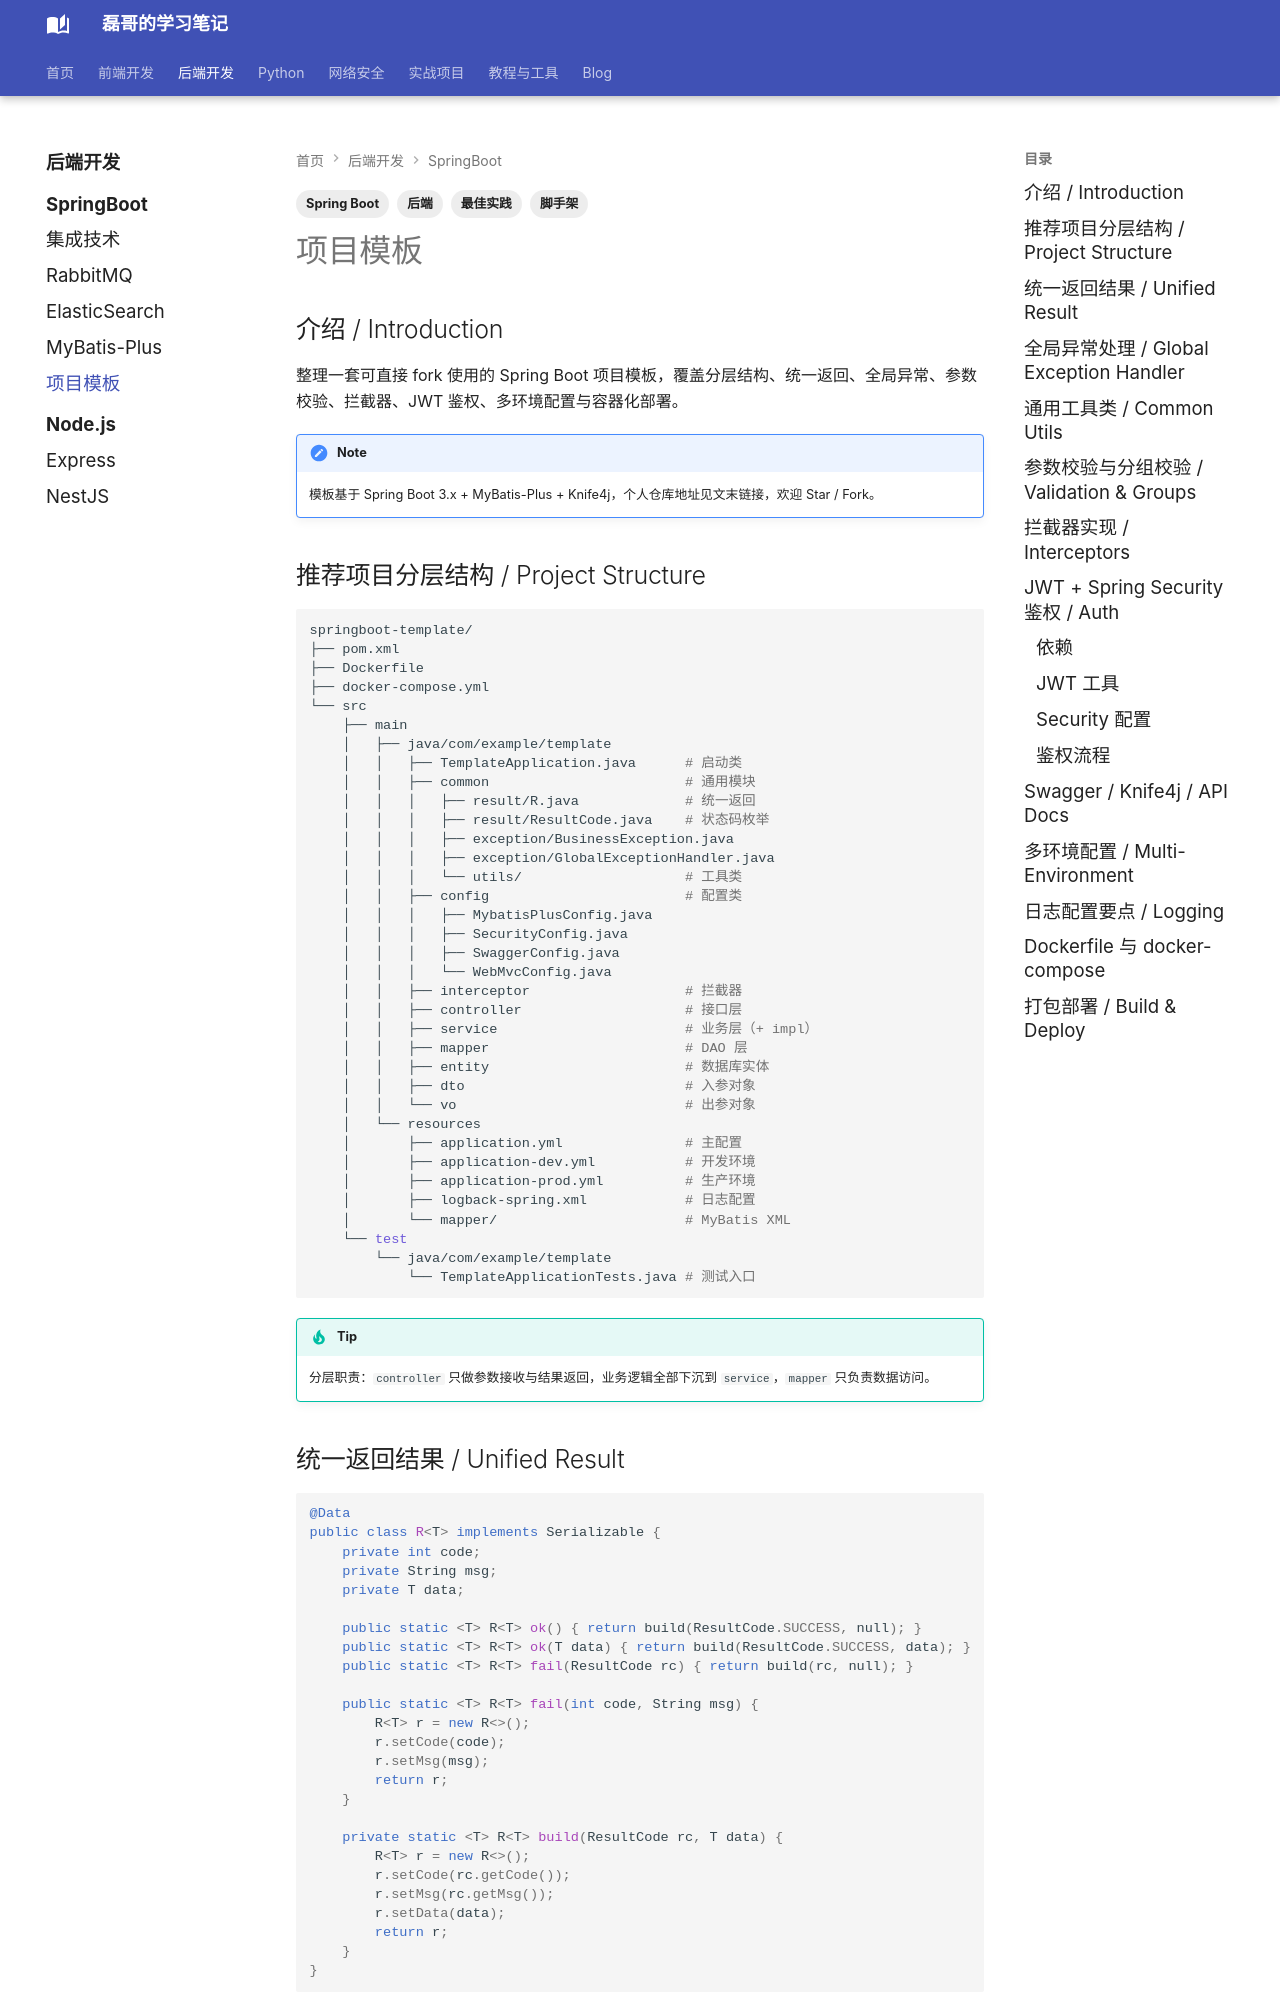

repository: Evan810/mkdoc · page: back-end/springboot/springboot-template/index.html · generator: mkdocs

---
title: Spring Boot 项目模板
tags:
  - 后端
  - Spring Boot
  - 脚手架
  - 最佳实践
---

## 介绍 / Introduction

整理一套可直接 fork 使用的 Spring Boot 项目模板，覆盖分层结构、统一返回、全局异常、参数校验、拦截器、JWT 鉴权、多环境配置与容器化部署。

!!! note
    模板基于 Spring Boot 3.x + MyBatis-Plus + Knife4j，个人仓库地址见文末链接，欢迎 Star / Fork。

## 推荐项目分层结构 / Project Structure

```bash
springboot-template/
├── pom.xml
├── Dockerfile
├── docker-compose.yml
└── src
    ├── main
    │   ├── java/com/example/template
    │   │   ├── TemplateApplication.java      # 启动类
    │   │   ├── common                        # 通用模块
    │   │   │   ├── result/R.java             # 统一返回
    │   │   │   ├── result/ResultCode.java    # 状态码枚举
    │   │   │   ├── exception/BusinessException.java
    │   │   │   ├── exception/GlobalExceptionHandler.java
    │   │   │   └── utils/                    # 工具类
    │   │   ├── config                        # 配置类
    │   │   │   ├── MybatisPlusConfig.java
    │   │   │   ├── SecurityConfig.java
    │   │   │   ├── SwaggerConfig.java
    │   │   │   └── WebMvcConfig.java
    │   │   ├── interceptor                   # 拦截器
    │   │   ├── controller                    # 接口层
    │   │   ├── service                       # 业务层（+ impl）
    │   │   ├── mapper                        # DAO 层
    │   │   ├── entity                        # 数据库实体
    │   │   ├── dto                           # 入参对象
    │   │   └── vo                            # 出参对象
    │   └── resources
    │       ├── application.yml               # 主配置
    │       ├── application-dev.yml           # 开发环境
    │       ├── application-prod.yml          # 生产环境
    │       ├── logback-spring.xml            # 日志配置
    │       └── mapper/                       # MyBatis XML
    └── test
        └── java/com/example/template
            └── TemplateApplicationTests.java # 测试入口
```

!!! tip
    分层职责：`controller` 只做参数接收与结果返回，业务逻辑全部下沉到 `service`，`mapper` 只负责数据访问。
